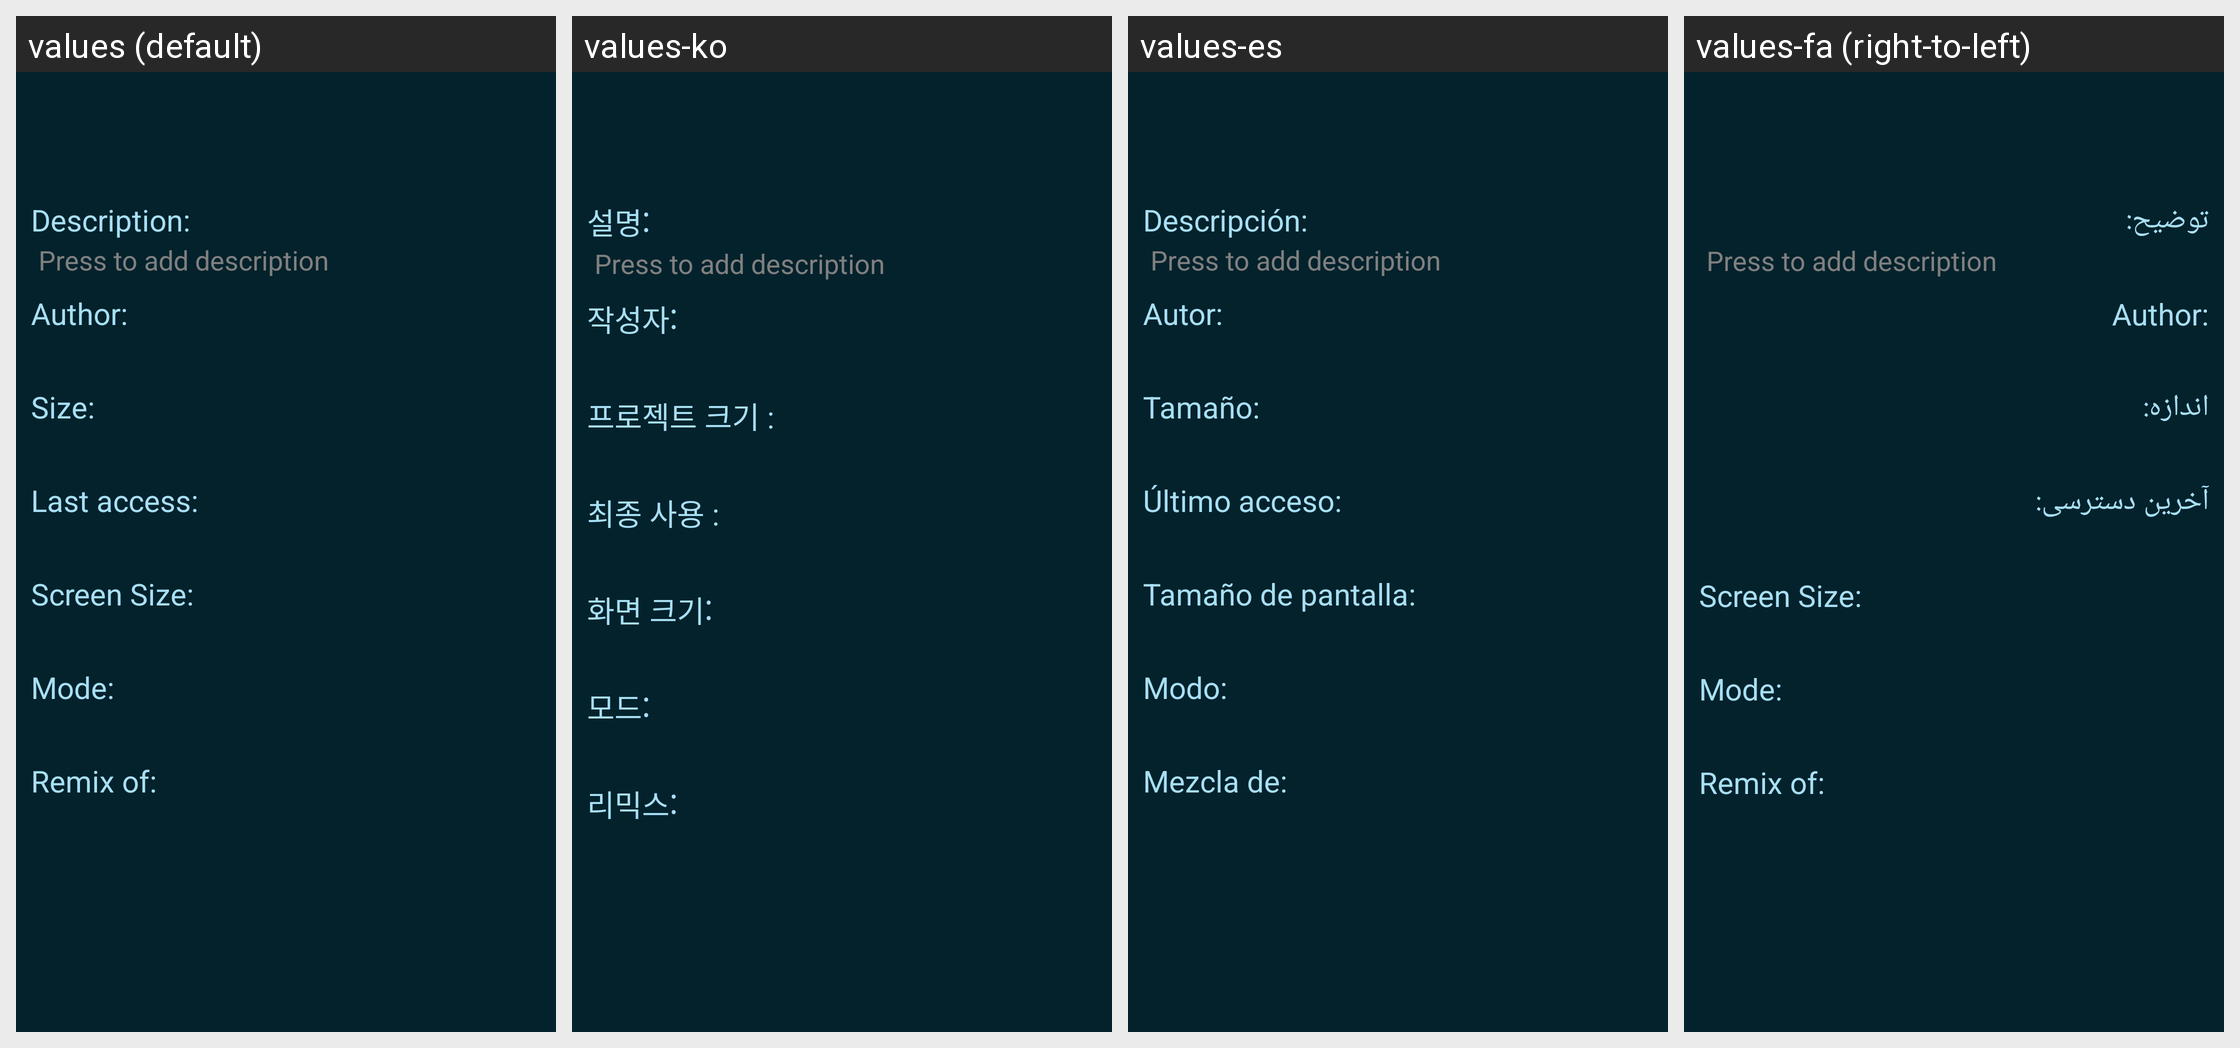

The same Android screen rendered under several of its app's locales, left to right. List the strings drawn on it with the default value and each locale's translation.
Android screen res/layout/fragment_project_show_details.xml rendered under 4 locales, left to right: values (default), values-ko, values-es, values-fa (right-to-left). Device: Nexus 5 (rendered at 1080×1920; each locale shown at half size, 540×960, under a caption strip naming it); theme Theme.Catroid.
Other locales in the repository, not shown: values-ar, values-az, values-bs, values-cs, values-da, values-de, values-en-rAU, values-en-rCA, values-en-rGB, values-fr, values-gu, values-hi, values-hr, values-hu, values-in, values-it, values-iw, values-ja, values-mk, values-ml, values-ms, values-nl, values-no, values-pl, values-pt, values-pt-rBR, values-ro, values-ru, values-sd, values-sl, values-sq, values-sr-rCS, values-sr-rSP, values-sv, values-te, values-th, values-tr, values-ur, values-vi, values-zh-rCN, values-zh-rTW.
Strings drawn on this screen, with the default value and each locale's value (text and hints the layout hard-codes, and strings that could not be matched under every locale, appear in the picture but are not listed):

description
  values: Description:
  values-ko: 설명:
  values-es: Descripción:
  values-fa: توضیح:

description_hint
  values: Press to add description
  values-ko: Press to add description  [not translated; the default value is used]
  values-es: Press to add description  [not translated; the default value is used]
  values-fa: Press to add description  [not translated; the default value is used]

author
  values: Author:
  values-ko: 작성자:
  values-es: Autor:
  values-fa: Author:

size
  values: Size:
  values-ko: 프로젝트 크기 :
  values-es: Tamaño:
  values-fa: اندازه:

last_used
  values: Last access:
  values-ko: 최종 사용 :
  values-es: Último acceso:
  values-fa: آخرین دسترسی:

screen_size
  values: Screen Size:
  values-ko: 화면 크기:
  values-es: Tamaño de pantalla:
  values-fa: Screen Size:

mode
  values: Mode:
  values-ko: 모드:
  values-es: Modo:
  values-fa: Mode:

remix_of
  values: Remix of:
  values-ko: 리믹스:
  values-es: Mezcla de:
  values-fa: Remix of:
